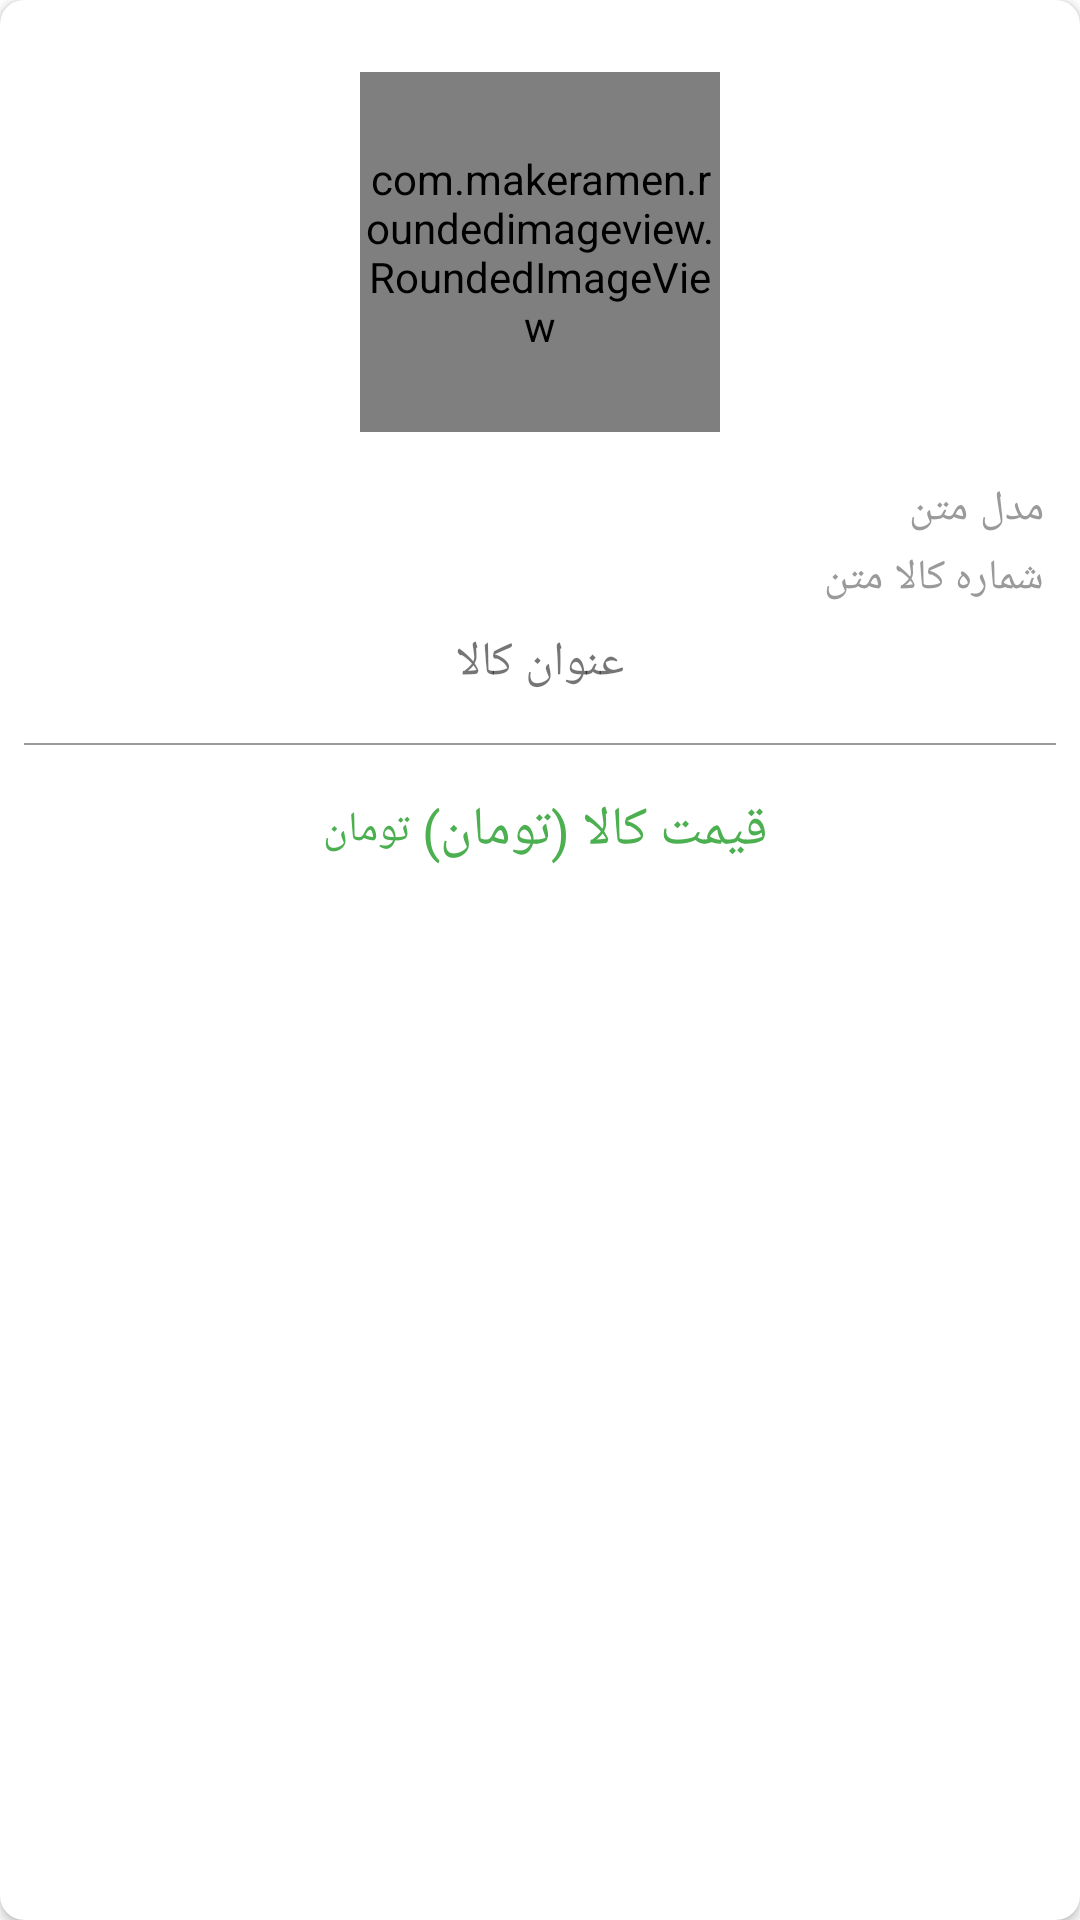

Produce the Android XML layout that renders to this screen, including the resource entries it uses.
<!-- AndroidManifest.xml: application theme Theme.DigiApplication -->
<!-- res/layout/gridview_items_layout.xml -->
<?xml version="1.0" encoding="utf-8"?>
<androidx.cardview.widget.CardView xmlns:android="http://schemas.android.com/apk/res/android"
    xmlns:app="http://schemas.android.com/apk/res-auto"
    android:layout_width="match_parent"
    android:layout_height="wrap_content"
    android:layout_marginStart="8dp"
    android:layout_marginTop="8dp"
    android:layout_marginEnd="8dp"
    android:elevation="@dimen/standard_card_elevation"
    app:cardCornerRadius="@dimen/standard_card_radius">

    <RelativeLayout
        android:layout_width="match_parent"
        android:layout_height="wrap_content"
        android:foreground="?attr/selectableItemBackground"
        android:padding="8dp">

        <com.makeramen.roundedimageview.RoundedImageView
            android:id="@+id/iv_item"
            android:layout_width="120dp"
            android:layout_height="120dp"
            android:layout_alignParentTop="true"
            android:layout_centerInParent="true"
            android:layout_margin="16dp"
            android:src="@drawable/ic_launcher_background"
            app:riv_corner_radius="4dp" />

        <TextView
            android:id="@+id/tv_model_tittle"
            android:layout_width="wrap_content"
            android:layout_height="wrap_content"
            android:layout_below="@id/iv_item"
            android:layout_alignParentEnd="true"
            android:layout_marginEnd="4dp"
            android:fontFamily="@font/digikala_font_light"
            android:text="@string/model"
            android:textColor="@color/line_separator"
            android:textSize="@dimen/small_font_size" />

        <TextView
            android:id="@+id/tv_model"
            android:layout_width="wrap_content"
            android:layout_height="wrap_content"
            android:layout_alignBaseline="@id/tv_model_tittle"
            android:layout_marginTop="16dp"
            android:layout_marginEnd="4dp"
            android:layout_toStartOf="@id/tv_model_tittle"
            android:ellipsize="end"
            android:fontFamily="@font/digikala_font_light"
            android:maxLines="1"
            android:text="@string/text_sample"
            android:textColor="@color/line_separator"
            android:textSize="@dimen/small_font_size" />

        <TextView
            android:id="@+id/tv_id"
            android:layout_width="wrap_content"
            android:layout_height="wrap_content"
            android:layout_alignBaseline="@id/tv_id_tittle"
            android:layout_marginTop="16dp"
            android:layout_marginEnd="4dp"
            android:layout_toStartOf="@id/tv_id_tittle"
            android:fontFamily="@font/digikala_font_light"
            android:text="@string/text_sample"
            android:textColor="@color/line_separator"
            android:textSize="@dimen/small_font_size" />

        <TextView
            android:id="@+id/tv_id_tittle"
            android:layout_width="wrap_content"
            android:layout_height="wrap_content"
            android:layout_below="@id/tv_model_tittle"
            android:layout_alignParentEnd="true"
            android:layout_marginTop="4dp"
            android:layout_marginEnd="4dp"
            android:fontFamily="@font/digikala_font_light"
            android:text="@string/product_number"
            android:textColor="@color/line_separator"
            android:textSize="@dimen/small_font_size" />

        <TextView
            android:id="@+id/tv_name"
            android:layout_width="wrap_content"
            android:layout_height="wrap_content"
            android:layout_below="@id/tv_id"
            android:layout_centerHorizontal="true"
            android:layout_marginTop="8dp"
            android:layout_marginEnd="4dp"
            android:ellipsize="end"
            android:fontFamily="@font/digikala_font"
            android:maxLines="1"
            android:text="@string/product_tittle"
            android:textSize="@dimen/standard_font_size" />

        <View
            android:id="@+id/line_seprator"
            android:layout_width="match_parent"
            android:layout_height="0.5dp"
            android:layout_below="@id/tv_name"
            android:layout_marginTop="16dp"
            android:layout_marginBottom="16dp"
            android:background="@color/line_separator" />

        <LinearLayout
            android:layout_width="match_parent"
            android:layout_height="wrap_content"
            android:layout_below="@id/line_seprator"
            android:gravity="center"
            android:orientation="horizontal">

            <TextView
                android:id="@+id/tv_toman"
                android:layout_width="wrap_content"
                android:layout_height="wrap_content"
                android:layout_marginStart="4dp"
                android:fontFamily="@font/digikala_font"
                android:text="@string/toman"
                android:textColor="@color/price_color"
                android:textSize="@dimen/small_font_size" />

            <TextView
                android:id="@+id/tv_price"
                android:layout_width="wrap_content"
                android:layout_height="wrap_content"
                android:layout_marginStart="4dp"
                android:fontFamily="@font/digikala_font"
                android:text="@string/price"
                android:textColor="@color/price_color"
                android:textSize="@dimen/large_font_size" />

        </LinearLayout>

    </RelativeLayout>

</androidx.cardview.widget.CardView>
<!-- resources referenced by this layout -->
<resources>
  <color name="line_separator">#9A9A9A</color>
  <color name="price_color">#4CAF50</color>
  <dimen name="large_font_size">18sp</dimen>
  <dimen name="small_font_size">14sp</dimen>
  <dimen name="standard_card_elevation">8sp</dimen>
  <dimen name="standard_card_radius">8sp</dimen>
  <dimen name="standard_font_size">16sp</dimen>
  <string name="model">مدل</string>
  <string name="price">قیمت کالا (تومان)</string>
  <string name="product_number">شماره کالا</string>
  <string name="product_tittle">عنوان کالا</string>
  <string name="text_sample">متن</string>
  <string name="toman">تومان</string>
  <style name="Theme.DigiApplication" parent="Theme.MaterialComponents.DayNight.NoActionBar">
          
          <item name="colorPrimary">@color/colorAccent</item>
          <item name="colorPrimaryVariant">@color/colorAccentDark</item>
          <item name="colorOnPrimary">@color/white</item>
          
          <item name="colorSecondary">@color/teal_200</item>
          <item name="colorSecondaryVariant">@color/teal_700</item>
          <item name="colorOnSecondary">@color/black</item>
          
          <item name="android:statusBarColor" tools:targetApi="l">?attr/colorPrimaryVariant</item>
          
      </style>
  <color name="colorAccent">#ee254f</color>
  <color name="colorAccentDark">#ee254f</color>
  <color name="white">#FFFFFFFF</color>
  <color name="teal_200">#FF0DD5D3</color>
  <color name="teal_700">#FF018786</color>
  <color name="black">#FF000000</color>
</resources>
